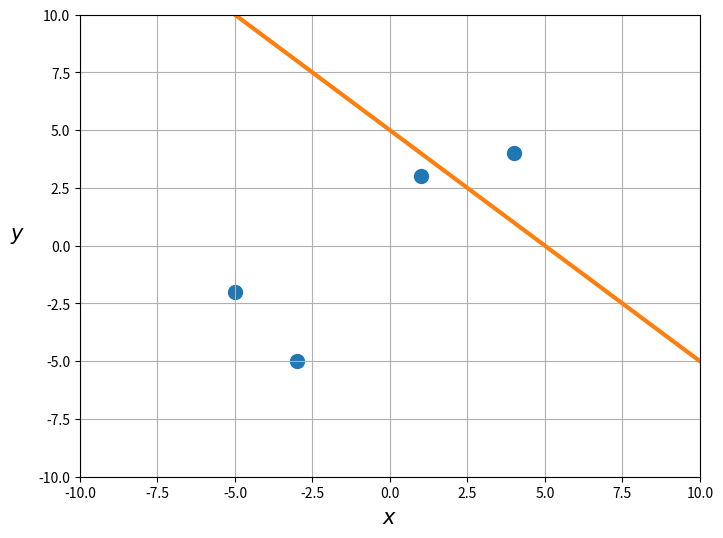
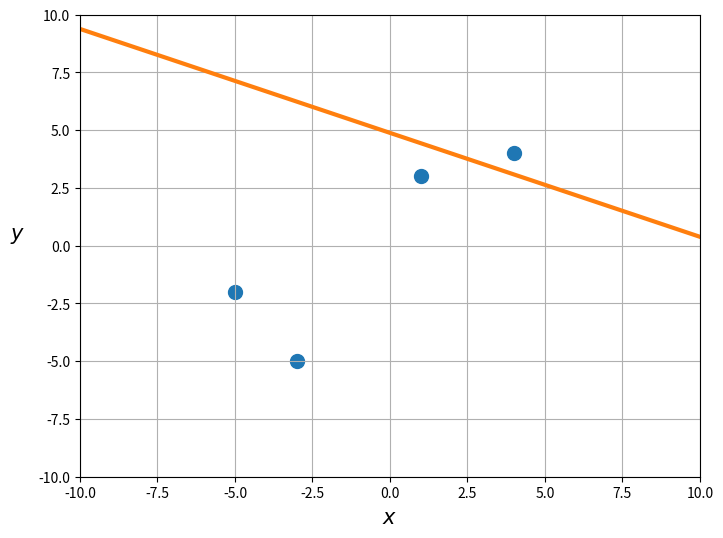
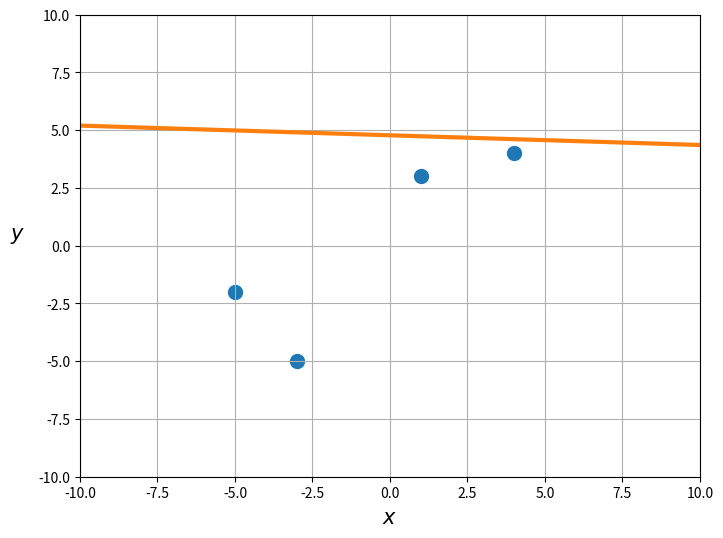
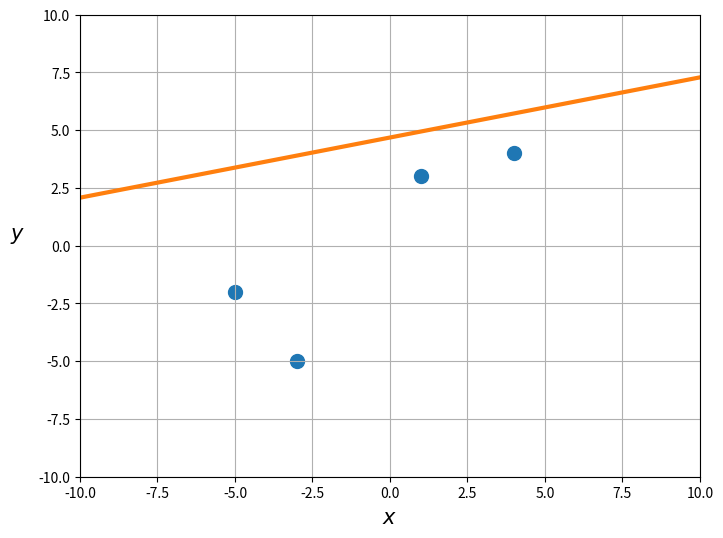
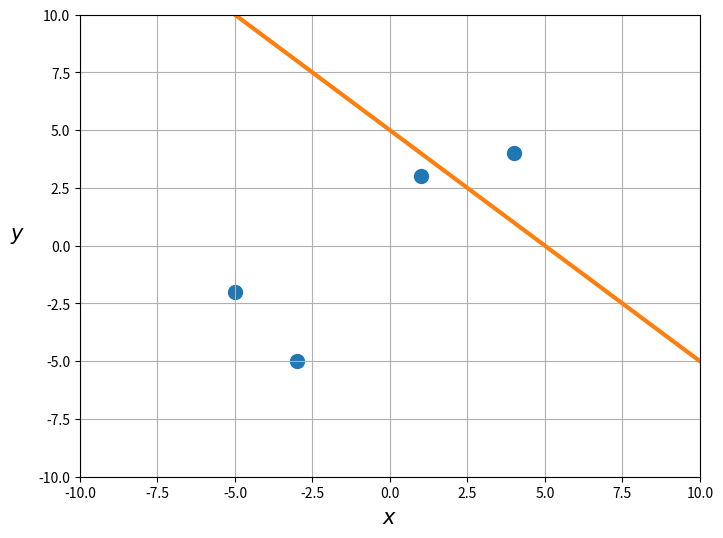
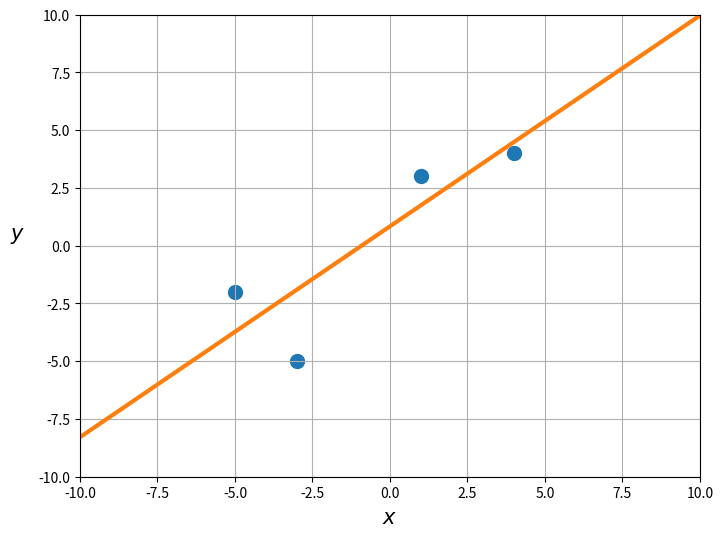

These charts were generated, in order, by the following Python code:
# np.polyfit
# Градиентный спуск - метод, который позволяет находить коэффициенты
# в очень разных моделях: от простой прямой до сложной нейросети.

# В реальных задачах расчёт оптимальных коэффициентов линейной
# регрессии по формуле недостатки.

# В процессе работы алгоритма набор весов {w} будет менять своё значение,
# постепенно приближаясь к оптимальному набору. Оптимальный набор
# весов будет задавать прямую, которая лучше всех приближает данные.

import numpy as np
from matplotlib import pyplot as plt

X = np.array([[1, 1],
              [4, 1],
              [-3, 1],
              [-5, 1]])
y = np.array([3, 4, -5, -2])


# Функция потерь.
def mse(X, y, w):
    return np.linalg.norm(X @ w - y) ** 2 / len(X)


# Градиент функции потерь.
def grad(X, y, w):
    return 2 * X.T @ (X @ w - y) / len(X)


# Начальные значения параметров.
w = np.array([-1, 5])

# Коэффициент размера шага.
gamma = 1e-2


# Функция для построения графика
def plot_regression(X, y, w):
    plt.figure(figsize=(8, 6))
    plt.scatter(X[:, 0], y, s=100)
    x_min, x_max = -10, 10
    y_min, y_max = -10, 10
    plt.xlim(x_min, x_max)
    plt.ylim(y_min, y_max)

    y_min_line = x_min * w[0] + w[1]
    y_max_line = x_max * w[0] + w[1]
    plt.plot(
        [x_min, x_max],
        [y_min_line, y_max_line],
        linewidth=3,
        c="C1")

    plt.xlabel("$x$", fontsize=15)
    plt.ylabel("$y$", fontsize=15, rotation=0, labelpad=15)
    plt.grid()
    plt.show()


# Печатаем начальные значения и строим график.
print('w:', w)
print('MSE:', mse(X, y, w))
plot_regression(X, y, w)

# Обновляем веса.
w = w - gamma * grad(X, y, w)

# Печатаем обновлённые значения и строим график.
print('w:', w)
print('MSE:', mse(X, y, w))
plot_regression(X, y, w)

# Обновляем веса.
w = w - gamma * grad(X, y, w)

# Печатаем обновлённые значения и строим график.
print('w:', w)
print('MSE:', mse(X, y, w))
plot_regression(X, y, w)

# Обновляем веса.
w = w - gamma * grad(X, y, w)

# Печатаем обновлённые значения и строим график.
print('w:', w)
print('MSE:', mse(X, y, w))
plot_regression(X, y, w)

# Видно, что прямая с каждым шагом всё лучше приближает данные.
# Каждое обновление весов соответствует шагу в направлении минимума
# функции потерь в пространстве весов.

# Добавим цикл while, чтобы автоматизировать процесс.
import numpy as np
import matplotlib.pyplot as plt

X = np.array([[1, 1],
              [4, 1],
              [-3, 1],
              [-5, 1]])
y = np.array([3, 4, -5, -2])

# Функция потерь.
def mse(X, y, w):
    return np.linalg.norm(X @ w - y) ** 2 / len(X)

# Градиент функции потерь.
def grad(X, y, w):
    return 2 * X.T @ (X @ w - y) / len(X)

# Начальные значения параметров.
w = np.array([-1, 5])

# Коэффициент размера шага.
gamma = 1e-2

# Функция для построения графика
def plot_regression(X, y, w):
    plt.figure(figsize=(8, 6))
    plt.scatter(X[:, 0], y, s=100)
    x_min, x_max = -10, 10
    y_min, y_max = -10, 10
    plt.xlim(x_min, x_max)
    plt.ylim(y_min, y_max)

    y_min_line = x_min * w[0] + w[1]
    y_max_line = x_max * w[0] + w[1]
    plt.plot(
        [x_min, x_max],
        [y_min_line, y_max_line],
        linewidth=3,
        c="C1")

    plt.xlabel("$x$", fontsize=15)
    plt.ylabel("$y$", fontsize=15, rotation=0, labelpad=15)
    plt.grid()
    plt.show()

# Печатаем начальные значения и строим график.
print('w:', w)
print('MSE:', mse(X, y, w))
plot_regression(X, y, w)

# Требуемая точность решения.
eps = 1e-3

# Максимальное число шагов.
max_iter = 1000

# Делаем один шаг, чтобы проверить, что мы ещё не в минимуме.
f_old = mse(X, y, w)
w = w - gamma * grad(X, y, w)
f_new = mse(X, y, w)

# Текущий шаг.
i = 1

# Основной цикл.
while np.abs(f_new - f_old) > eps and i < max_iter:
    # Обновляем веса.
    w = w - gamma * grad(X, y, w)

    # Увеличиваем номер шага и обновляем значения функции.
    i = i + 1
    f_old = f_new
    f_new = mse(X, y, w)

# Печатаем обновлённые значения и строим график.
print('w:', w)
print('MSE:', mse(X, y, w))
plot_regression(X, y, w)

# Если визуализировать каждый шаг спуска, можно получить анимацию,
# в которой прямая всё лучше описывает точки.

# Видно, что градиентный спуск постепенно «подгоняет» прямую под
# данные.